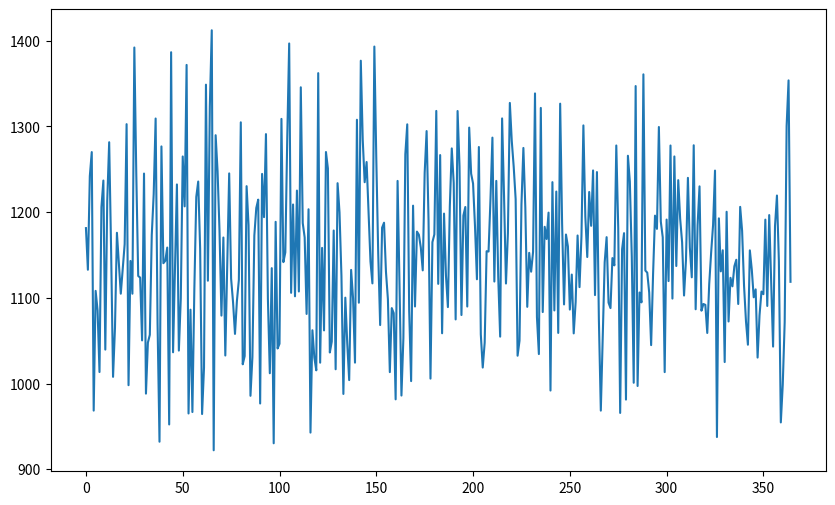

Write the Python code that produced this figure.
import numpy as np
import matplotlib.pyplot as plt
random_numbers = np.random.normal(1146, 100, 365)


plt.figure(figsize=(10,6))
plt.plot(random_numbers)
plt.show()

actual_mean = np.mean(random_numbers)
print(random_numbers)
print("Фактическое среднее значение:", actual_mean)